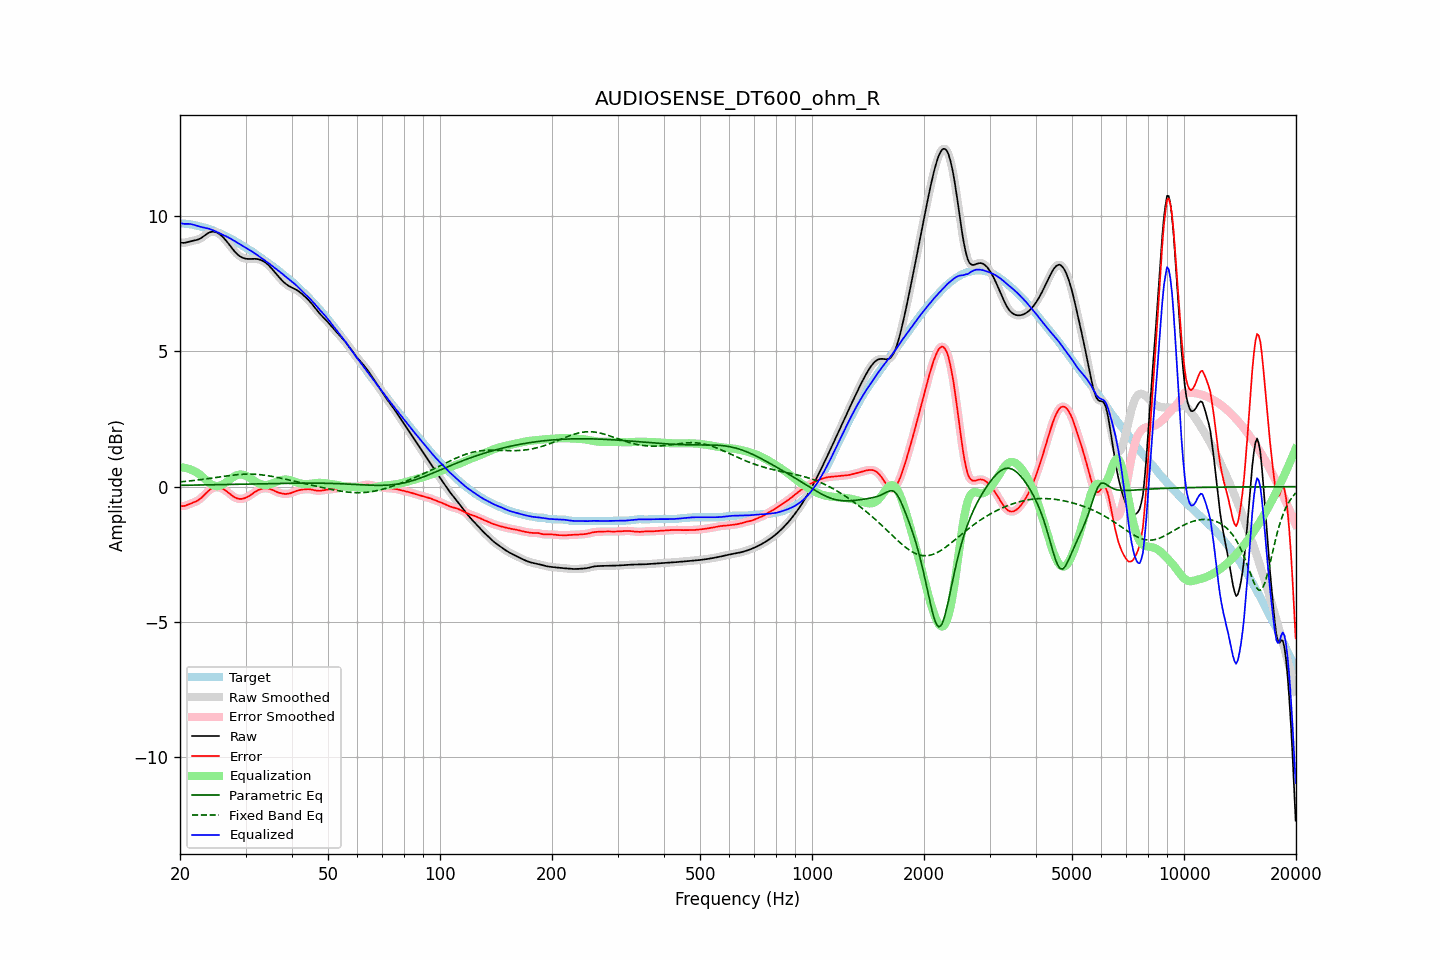

Values plotted in this chart, from the file beside it:
frequency, raw, error, smoothed, error_smoothed, equalization, parametric_eq, fixed_band_eq, equalized_raw, equalized_smoothed, target
20.00, 9.03, -0.71, 9.03, -0.71, 0.72, 0.05, 0.18, 9.75, 9.75, 9.74
20.20, 9.01, -0.72, 9.02, -0.72, 0.72, 0.05, 0.18, 9.73, 9.73, 9.73
20.40, 9.01, -0.72, 9.01, -0.72, 0.71, 0.05, 0.19, 9.72, 9.72, 9.73
20.61, 9.01, -0.71, 9.02, -0.71, 0.70, 0.05, 0.19, 9.71, 9.71, 9.72
20.81, 9.03, -0.69, 9.03, -0.69, 0.68, 0.05, 0.20, 9.71, 9.71, 9.72
21.02, 9.05, -0.66, 9.05, -0.66, 0.67, 0.05, 0.21, 9.71, 9.71, 9.71
21.23, 9.06, -0.64, 9.06, -0.64, 0.65, 0.06, 0.21, 9.71, 9.71, 9.70
21.44, 9.08, -0.62, 9.08, -0.62, 0.63, 0.06, 0.22, 9.70, 9.70, 9.69
21.66, 9.09, -0.59, 9.09, -0.59, 0.60, 0.06, 0.23, 9.69, 9.69, 9.68
21.87, 9.10, -0.57, 9.10, -0.57, 0.57, 0.06, 0.23, 9.67, 9.67, 9.67
22.09, 9.11, -0.54, 9.11, -0.54, 0.54, 0.06, 0.24, 9.65, 9.65, 9.66
22.31, 9.13, -0.51, 9.13, -0.51, 0.50, 0.06, 0.25, 9.63, 9.63, 9.64
22.54, 9.15, -0.47, 9.15, -0.47, 0.46, 0.06, 0.25, 9.62, 9.62, 9.63
22.76, 9.18, -0.43, 9.19, -0.43, 0.42, 0.06, 0.26, 9.60, 9.60, 9.61
22.99, 9.22, -0.37, 9.22, -0.37, 0.36, 0.06, 0.27, 9.59, 9.59, 9.60
23.22, 9.27, -0.31, 9.27, -0.31, 0.31, 0.06, 0.28, 9.58, 9.58, 9.58
23.45, 9.31, -0.25, 9.31, -0.25, 0.25, 0.07, 0.29, 9.57, 9.57, 9.57
23.69, 9.35, -0.19, 9.35, -0.19, 0.20, 0.07, 0.29, 9.55, 9.55, 9.55
23.92, 9.39, -0.14, 9.39, -0.14, 0.15, 0.07, 0.30, 9.53, 9.53, 9.53
24.16, 9.41, -0.09, 9.41, -0.09, 0.10, 0.07, 0.31, 9.51, 9.51, 9.51
24.40, 9.42, -0.06, 9.42, -0.06, 0.07, 0.07, 0.32, 9.49, 9.49, 9.48
24.65, 9.42, -0.04, 9.42, -0.04, 0.04, 0.07, 0.33, 9.47, 9.47, 9.46
24.89, 9.41, -0.02, 9.41, -0.02, 0.03, 0.07, 0.34, 9.44, 9.44, 9.44
25.14, 9.39, -0.02, 9.39, -0.02, 0.02, 0.07, 0.35, 9.41, 9.41, 9.41
25.39, 9.36, -0.03, 9.36, -0.03, 0.03, 0.07, 0.35, 9.39, 9.38, 9.38
25.65, 9.31, -0.04, 9.31, -0.04, 0.04, 0.08, 0.36, 9.36, 9.36, 9.36
25.91, 9.26, -0.07, 9.26, -0.06, 0.07, 0.08, 0.37, 9.33, 9.33, 9.33
26.16, 9.21, -0.09, 9.21, -0.09, 0.10, 0.08, 0.38, 9.30, 9.30, 9.30
26.43, 9.14, -0.13, 9.14, -0.13, 0.13, 0.08, 0.39, 9.27, 9.27, 9.27
26.69, 9.07, -0.17, 9.07, -0.17, 0.18, 0.08, 0.40, 9.24, 9.25, 9.24
26.96, 9.00, -0.22, 8.99, -0.22, 0.22, 0.08, 0.41, 9.21, 9.21, 9.21
27.23, 8.92, -0.26, 8.92, -0.26, 0.27, 0.08, 0.41, 9.18, 9.18, 9.18
27.50, 8.84, -0.31, 8.84, -0.31, 0.31, 0.08, 0.42, 9.15, 9.15, 9.15
27.77, 8.76, -0.36, 8.76, -0.36, 0.35, 0.09, 0.43, 9.11, 9.11, 9.12
28.05, 8.69, -0.39, 8.69, -0.39, 0.39, 0.09, 0.43, 9.08, 9.08, 9.08
28.33, 8.63, -0.42, 8.63, -0.42, 0.42, 0.09, 0.44, 9.04, 9.04, 9.05
28.62, 8.57, -0.44, 8.57, -0.44, 0.44, 0.09, 0.45, 9.01, 9.01, 9.01
28.90, 8.53, -0.45, 8.53, -0.45, 0.45, 0.09, 0.45, 8.97, 8.97, 8.98
29.19, 8.49, -0.45, 8.49, -0.45, 0.45, 0.09, 0.45, 8.94, 8.94, 8.94
29.48, 8.46, -0.45, 8.46, -0.44, 0.44, 0.09, 0.46, 8.90, 8.90, 8.90
29.78, 8.44, -0.43, 8.44, -0.43, 0.43, 0.09, 0.46, 8.87, 8.87, 8.87
30.08, 8.43, -0.41, 8.43, -0.41, 0.40, 0.10, 0.46, 8.83, 8.83, 8.83
30.38, 8.42, -0.38, 8.42, -0.38, 0.37, 0.10, 0.46, 8.79, 8.79, 8.80
30.68, 8.42, -0.34, 8.42, -0.34, 0.34, 0.10, 0.46, 8.76, 8.76, 8.76
30.99, 8.42, -0.30, 8.42, -0.30, 0.30, 0.10, 0.46, 8.72, 8.72, 8.72
31.30, 8.42, -0.26, 8.42, -0.26, 0.26, 0.10, 0.46, 8.68, 8.68, 8.68
31.61, 8.42, -0.22, 8.42, -0.22, 0.22, 0.10, 0.46, 8.64, 8.64, 8.64
31.93, 8.42, -0.18, 8.42, -0.18, 0.18, 0.10, 0.46, 8.61, 8.60, 8.60
32.24, 8.41, -0.15, 8.41, -0.15, 0.15, 0.11, 0.45, 8.56, 8.56, 8.56
32.57, 8.40, -0.12, 8.40, -0.12, 0.12, 0.11, 0.45, 8.52, 8.52, 8.52
32.89, 8.38, -0.09, 8.38, -0.09, 0.09, 0.11, 0.44, 8.48, 8.48, 8.48
33.22, 8.36, -0.08, 8.36, -0.07, 0.08, 0.11, 0.44, 8.43, 8.44, 8.43
33.55, 8.33, -0.06, 8.33, -0.06, 0.06, 0.11, 0.43, 8.39, 8.39, 8.39
33.89, 8.29, -0.06, 8.29, -0.06, 0.06, 0.11, 0.42, 8.35, 8.35, 8.35
34.23, 8.24, -0.06, 8.24, -0.06, 0.06, 0.11, 0.41, 8.31, 8.31, 8.30
34.57, 8.19, -0.07, 8.19, -0.07, 0.07, 0.11, 0.40, 8.27, 8.26, 8.26
34.92, 8.13, -0.08, 8.13, -0.08, 0.09, 0.12, 0.39, 8.22, 8.22, 8.21
35.27, 8.07, -0.11, 8.07, -0.11, 0.11, 0.12, 0.38, 8.18, 8.18, 8.17
35.62, 8.00, -0.13, 8.00, -0.13, 0.13, 0.12, 0.37, 8.13, 8.13, 8.13
35.97, 7.93, -0.16, 7.93, -0.16, 0.16, 0.12, 0.36, 8.08, 8.08, 8.09
... 635 more rows
